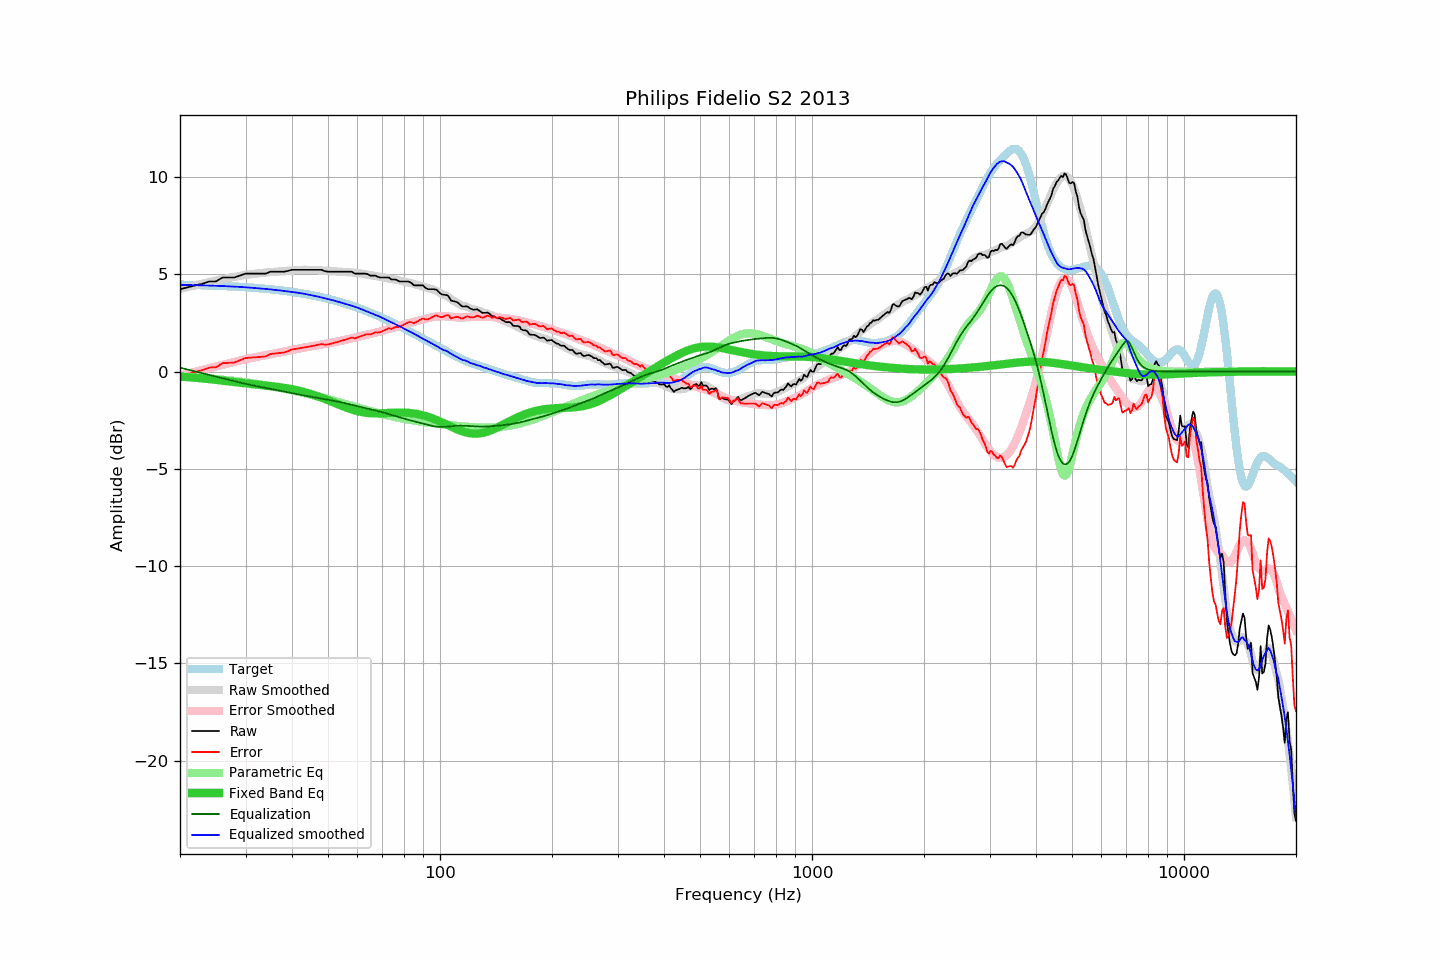

The table this chart was drawn from, first rows:
frequency, raw, error, smoothed, error_smoothed, equalization, parametric_eq, equalized_raw, equalized_smoothed, target
20, 4.23, -0.23, 4.25, -0.20, 0.20, -0.26, 4.43, 4.45, 4.46
21, 4.33, -0.12, 4.35, -0.10, 0.10, -0.29, 4.43, 4.45, 4.46
22, 4.43, -0.02, 4.44, -0.00, 0.00, -0.32, 4.43, 4.44, 4.45
23, 4.51, 0.08, 4.52, 0.09, -0.09, -0.35, 4.42, 4.43, 4.44
24, 4.63, 0.21, 4.60, 0.18, -0.18, -0.39, 4.45, 4.42, 4.42
25, 4.63, 0.22, 4.67, 0.27, -0.27, -0.43, 4.37, 4.41, 4.41
26, 4.83, 0.43, 4.74, 0.35, -0.35, -0.47, 4.48, 4.40, 4.40
27, 4.83, 0.45, 4.81, 0.42, -0.42, -0.50, 4.41, 4.38, 4.38
28, 4.83, 0.46, 4.86, 0.50, -0.50, -0.54, 4.33, 4.37, 4.37
29, 4.93, 0.58, 4.92, 0.57, -0.57, -0.57, 4.36, 4.35, 4.35
30, 5.03, 0.70, 4.97, 0.63, -0.63, -0.61, 4.40, 4.33, 4.33
31, 5.03, 0.71, 5.00, 0.69, -0.69, -0.64, 4.34, 4.31, 4.32
32, 5.03, 0.73, 5.03, 0.74, -0.74, -0.66, 4.29, 4.29, 4.30
33, 5.03, 0.76, 5.06, 0.80, -0.80, -0.69, 4.24, 4.27, 4.28
34, 5.03, 0.78, 5.09, 0.84, -0.84, -0.72, 4.19, 4.24, 4.25
35, 5.13, 0.90, 5.11, 0.89, -0.89, -0.74, 4.24, 4.22, 4.23
36, 5.13, 0.93, 5.13, 0.93, -0.93, -0.77, 4.20, 4.19, 4.21
37, 5.13, 0.95, 5.15, 0.98, -0.98, -0.80, 4.15, 4.17, 4.18
38, 5.13, 0.98, 5.17, 1.02, -1.02, -0.83, 4.11, 4.15, 4.15
39, 5.17, 1.05, 5.18, 1.07, -1.07, -0.87, 4.10, 4.12, 4.12
40, 5.23, 1.14, 5.20, 1.11, -1.11, -0.91, 4.12, 4.09, 4.10
41, 5.23, 1.17, 5.21, 1.15, -1.15, -0.95, 4.08, 4.06, 4.07
42, 5.23, 1.20, 5.22, 1.19, -1.19, -1.00, 4.04, 4.04, 4.03
43, 5.23, 1.23, 5.23, 1.23, -1.23, -1.05, 4.00, 4.00, 4.00
44, 5.23, 1.26, 5.23, 1.26, -1.26, -1.10, 3.97, 3.97, 3.97
45, 5.23, 1.30, 5.22, 1.29, -1.29, -1.16, 3.94, 3.93, 3.93
46, 5.23, 1.34, 5.22, 1.33, -1.33, -1.21, 3.90, 3.89, 3.89
47, 5.23, 1.37, 5.21, 1.36, -1.36, -1.28, 3.87, 3.85, 3.86
48, 5.23, 1.41, 5.20, 1.39, -1.39, -1.34, 3.84, 3.81, 3.82
49, 5.16, 1.38, 5.19, 1.42, -1.42, -1.41, 3.74, 3.77, 3.78
50, 5.13, 1.39, 5.18, 1.45, -1.45, -1.47, 3.68, 3.73, 3.74
51, 5.13, 1.43, 5.17, 1.48, -1.48, -1.54, 3.65, 3.69, 3.70
52, 5.13, 1.48, 5.15, 1.51, -1.51, -1.61, 3.62, 3.64, 3.65
53, 5.13, 1.52, 5.14, 1.54, -1.54, -1.67, 3.59, 3.60, 3.61
54, 5.13, 1.57, 5.13, 1.57, -1.57, -1.73, 3.56, 3.55, 3.57
55, 5.13, 1.61, 5.12, 1.61, -1.61, -1.80, 3.52, 3.51, 3.52
56, 5.13, 1.66, 5.11, 1.64, -1.64, -1.85, 3.49, 3.47, 3.47
57, 5.13, 1.70, 5.10, 1.68, -1.68, -1.91, 3.45, 3.42, 3.43
58, 5.13, 1.75, 5.09, 1.71, -1.71, -1.95, 3.42, 3.37, 3.38
59, 5.03, 1.70, 5.08, 1.75, -1.75, -2.00, 3.28, 3.33, 3.33
60, 5.03, 1.75, 5.06, 1.78, -1.78, -2.03, 3.25, 3.28, 3.28
61, 5.03, 1.80, 5.04, 1.81, -1.81, -2.07, 3.22, 3.23, 3.23
62, 5.03, 1.85, 5.02, 1.84, -1.84, -2.09, 3.19, 3.18, 3.18
63, 5.03, 1.90, 5.00, 1.87, -1.87, -2.11, 3.16, 3.12, 3.13
64, 5.00, 1.92, 4.98, 1.90, -1.90, -2.13, 3.10, 3.07, 3.08
65, 4.93, 1.91, 4.96, 1.94, -1.94, -2.14, 3.00, 3.02, 3.03
66, 4.93, 1.96, 4.93, 1.97, -1.97, -2.15, 2.96, 2.97, 2.97
67, 4.93, 2.01, 4.91, 2.00, -2.00, -2.15, 2.93, 2.91, 2.92
68, 4.87, 2.00, 4.89, 2.03, -2.03, -2.15, 2.84, 2.86, 2.87
69, 4.83, 2.02, 4.88, 2.06, -2.06, -2.15, 2.77, 2.81, 2.81
70, 4.83, 2.07, 4.85, 2.09, -2.09, -2.14, 2.74, 2.76, 2.76
71, 4.83, 2.13, 4.82, 2.12, -2.12, -2.14, 2.71, 2.70, 2.71
72, 4.83, 2.18, 4.80, 2.16, -2.16, -2.13, 2.67, 2.64, 2.65
73, 4.83, 2.23, 4.77, 2.19, -2.19, -2.13, 2.64, 2.58, 2.60
74, 4.73, 2.19, 4.75, 2.22, -2.22, -2.12, 2.51, 2.53, 2.54
75, 4.73, 2.24, 4.74, 2.26, -2.26, -2.11, 2.47, 2.49, 2.49
76, 4.73, 2.30, 4.72, 2.29, -2.29, -2.11, 2.44, 2.43, 2.43
77, 4.67, 2.29, 4.70, 2.32, -2.32, -2.11, 2.35, 2.38, 2.38
78, 4.63, 2.31, 4.68, 2.36, -2.36, -2.11, 2.28, 2.32, 2.33
79, 4.63, 2.36, 4.65, 2.39, -2.39, -2.11, 2.25, 2.26, 2.27
... 553 more rows
